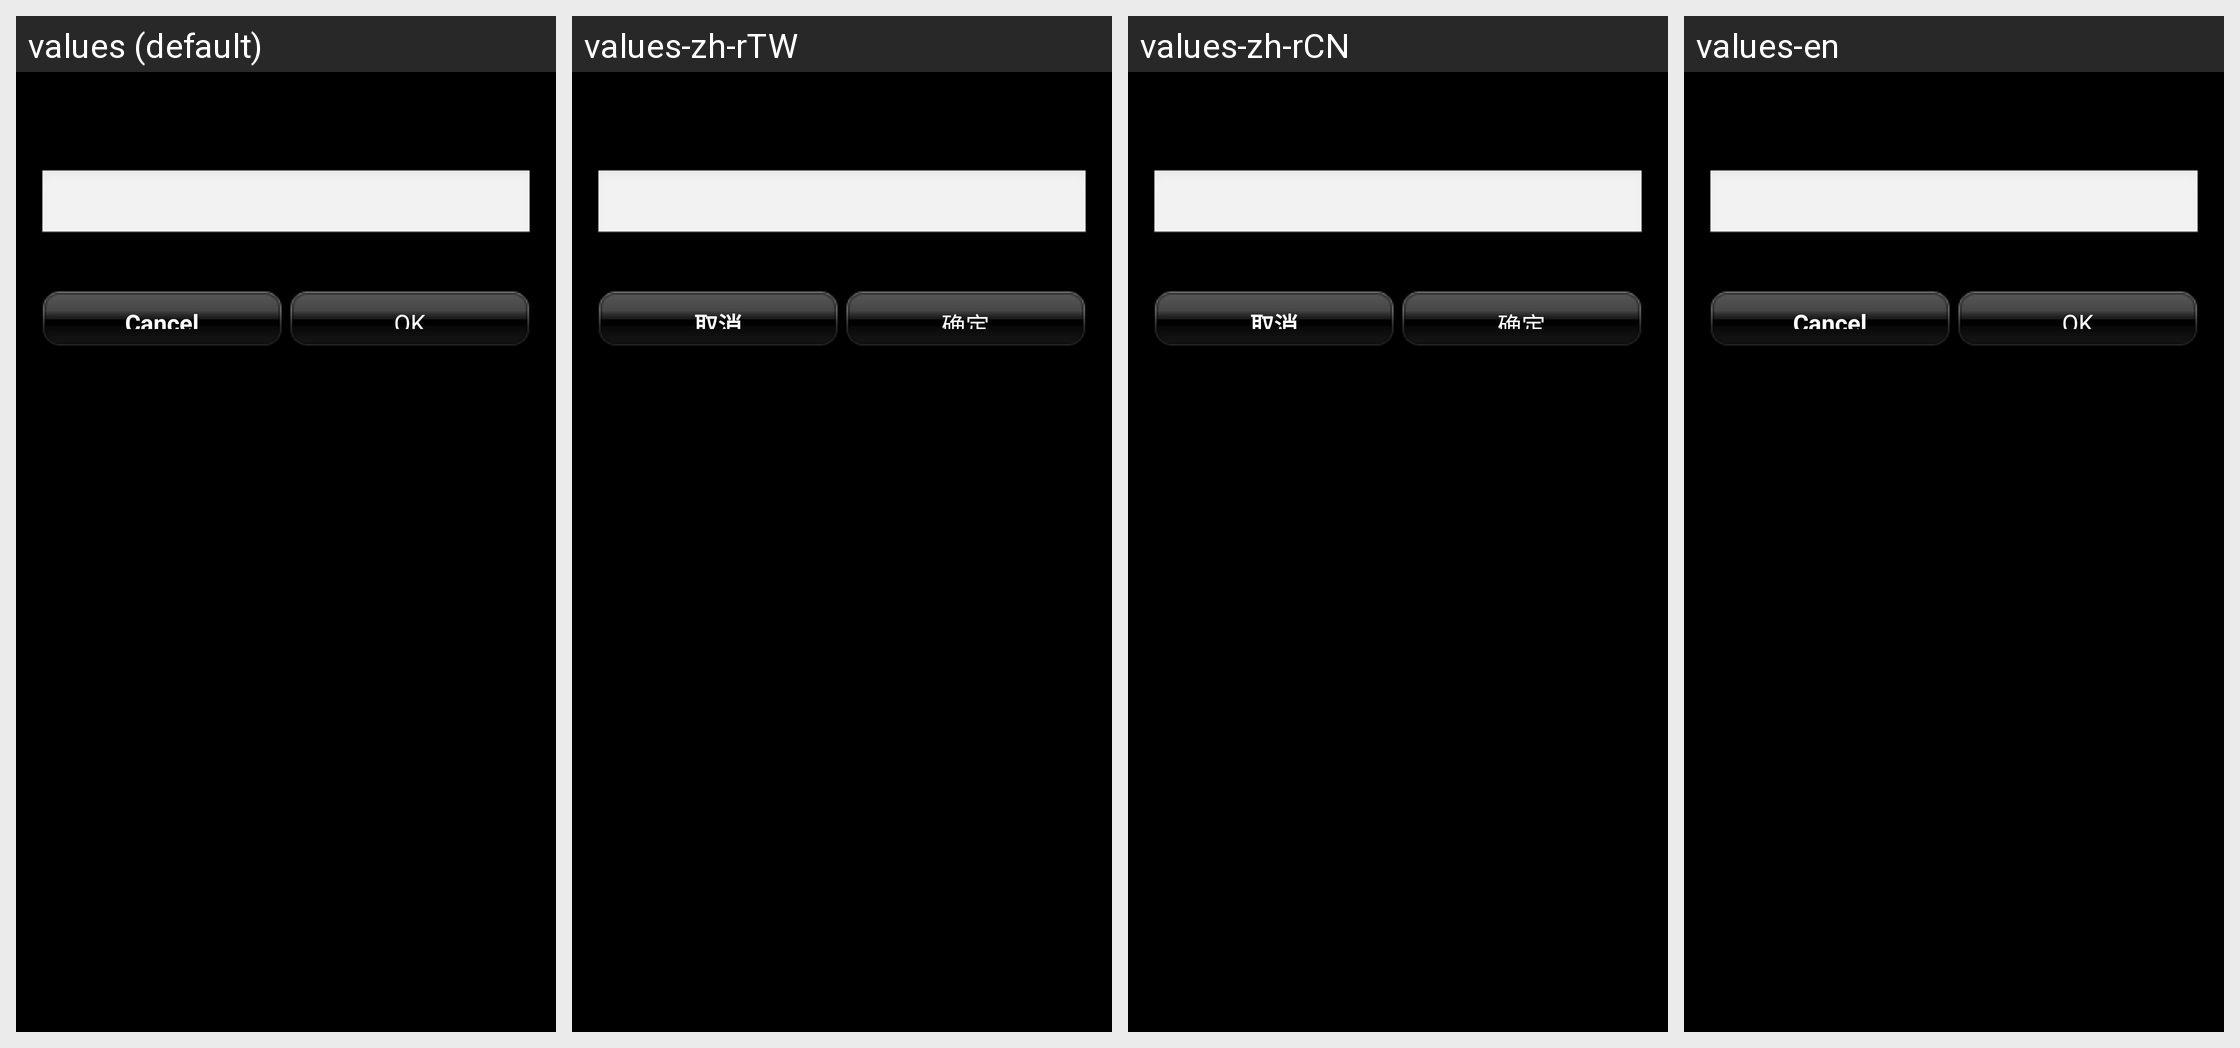

The Android screen above is rendered under several locales of the same app. Produce the string resources it draws, with the default and per-locale values.
Android screen res/layout/password_dialog.xml rendered under 4 locales, left to right: values (default), values-zh-rTW, values-zh-rCN, values-en. Device: Nexus 5 (rendered at 1080×1920; each locale shown at half size, 540×960, under a caption strip naming it); theme android:Theme.NoTitleBar.Fullscreen.
Strings drawn on this screen, with the default value and each locale's value (text and hints the layout hard-codes, and strings that could not be matched under every locale, appear in the picture but are not listed):

cancel
  values: Cancel
  values-zh-rTW: 取消
  values-zh-rCN: 取消
  values-en: Cancel

enter
  values: OK
  values-zh-rTW: 确定
  values-zh-rCN: 确定
  values-en: OK
